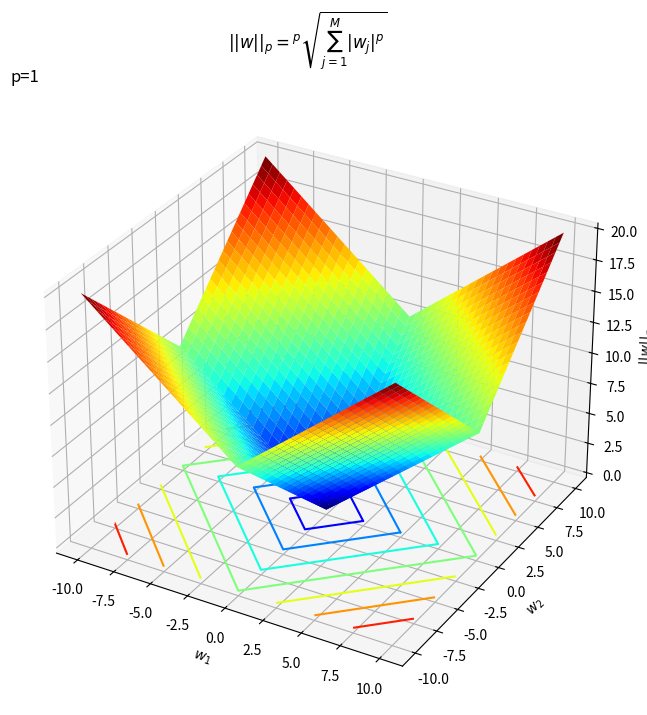
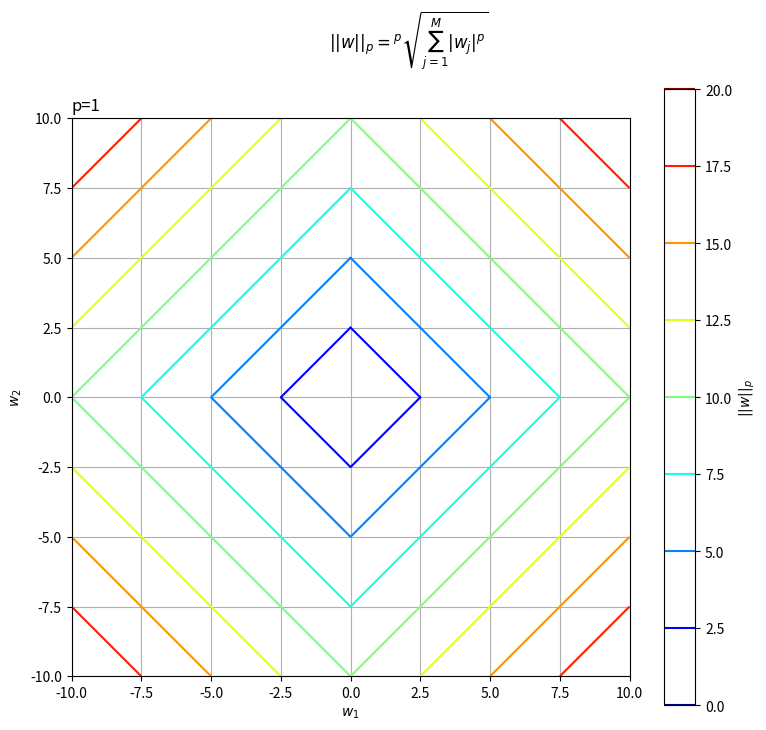
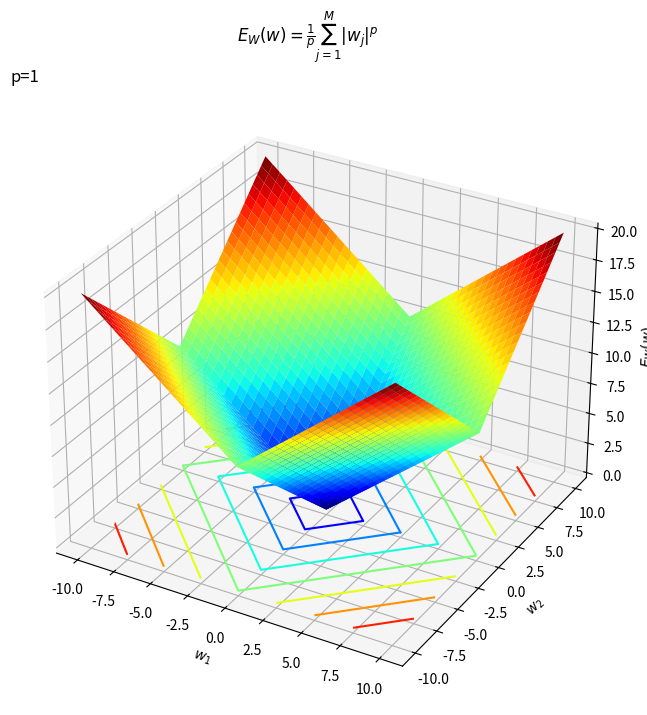

The script that saved these images, in order: (Note: this script raises an exception after producing the figures.)
### ch3.1.4 Lpノルムの作図

#%%

# 3.1.4項で利用するライブラリ
import numpy as np
import matplotlib.pyplot as plt
from matplotlib.animation import FuncAnimation

#%%

## Lpノルムの作図

# 値を指定
p = 1

# wの値を指定
w_vals = np.arange(-10.0, 10.1, 0.1)

# 作図用のwの点を作成
W1, W2 = np.meshgrid(w_vals, w_vals)

# Lpのノルムを計算
Lp = (np.abs(W1)**p + np.abs(W2)**p)**(1.0 / p)

#%%

# Lpノルムの3Dグラフを作成
fig = plt.figure(figsize=(8, 8))
ax = fig.add_subplot(projection='3d') # 3D用の設定
ax.plot_surface(W1, W2, Lp, cmap='jet') # 曲面図
ax.contour(W1, W2, Lp, cmap='jet', offset=0) # 等高線図
ax.set_xlabel('$w_1$')
ax.set_ylabel('$w_2$')
ax.set_zlabel('$||w||_p$')
ax.set_title('p=' + str(np.round(p, 1)), loc='left')
fig.suptitle('$||w||_p = {}^p\sqrt{\sum_{j=1}^M |w_j|^p}$')
#ax.view_init(elev=90, azim=270) # 表示アングル
plt.show()

#%%

# Lpノルムの2Dグラフを作成
plt.figure(figsize=(9, 8))
plt.contour(W1, W2, Lp, cmap='jet') # 等高線図
#plt.contour(W1, W2, Lp, cmap='jet', levels=1) # 等高線図:(値を指定)
#plt.contourf(W1, W2, Lp, cmap='jet') # 塗りつぶし等高線図
plt.xlabel('$w_1$')
plt.ylabel('$w_2$')
plt.title('p=' + str(np.round(p, 1)), loc='left')
plt.suptitle('$||w||_p = {}^p\sqrt{\sum_{j=1}^M |w_j|^p}$')
plt.colorbar(label='$||w||_p$')
plt.grid()
plt.gca().set_aspect('equal')
plt.show()

#%%

## 正則化項の作図

# 正則化項を計算
E_W = (np.abs(W1)**p + np.abs(W2)**p) / p

# 正則化項の3Dグラフを作成
fig = plt.figure(figsize=(8, 8))
ax = fig.add_subplot(projection='3d') # 3D用の設定
ax.plot_surface(W1, W2, E_W, cmap='jet') # 曲面図
ax.contour(W1, W2, E_W, cmap='jet', offset=0) # 等高線図
ax.set_xlabel('$w_1$')
ax.set_ylabel('$w_2$')
ax.set_zlabel('$E_W(w)$')
ax.set_title('p=' + str(np.round(p, 1)), loc='left')
fig.suptitle('$E_W(w) = \\frac{1}{p} \sum_{j=1}^M |w_j|^p$')
#ax.view_init(elev=90, azim=270) # 表示アングル
plt.show()

#%%

## pとグラフの形状の関係

# 使用するpの値を指定
p_vals = np.arange(0.1, 10.1, 0.1)

# 図を初期化
fig = plt.figure(figsize=(6, 6))
ax = fig.add_subplot(projection='3d') # 3D用の設定
fig.suptitle('Lp-Norm', fontsize=20)

# 作図処理を関数として定義
def update(i):
    # 前フレームのグラフを初期化
    plt.cla()
    
    # i回目の値を取得
    p = p_vals[i]
    
    # Lpノルムを計算
    Lp = (np.abs(W1)**p + np.abs(W2)**p)**(1.0 / p)
    
    # Lpノルムの3Dグラフを作成
    ax.plot_surface(W1, W2, Lp, cmap='jet') # 曲面図
    ax.contour(W1, W2, Lp, cmap='jet', offset=0) # 等高線図
    ax.set_xlabel('$w_1$')
    ax.set_ylabel('$w_2$')
    ax.set_zlabel('$||w||_p$')
    ax.set_title('p=' + str(np.round(p, 1)), loc='left')

# gif画像を作成
anime_norm3d = FuncAnimation(fig, update, frames=len(p_vals), interval=100)

# gif画像を保存
anime_norm3d.save('PRML/Fig/ch3_1_4_LpNorm_3d.gif')

#%%

# 図を初期化
fig = plt.figure(figsize=(6, 6))

# 作図処理を関数として定義
def update(i):
    # 前フレームのグラフを初期化
    plt.cla()
    
    # i回目の値を取得
    p = p_vals[i]
    
    # Lpノルムを計算
    Lp = (np.abs(W1)**p + np.abs(W2)**p)**(1.0 / p)
    
    # Lpノルムの2Dグラフを作成
    plt.contour(W1, W2, Lp, cmap='jet') # 等高線図
    #plt.contourf(W1, W2, Lp, cmap='jet') # 塗りつぶし等高線図
    plt.xlabel('$w_1$')
    plt.ylabel('$w_2$')
    plt.title('p=' + str(np.round(p, 1)), loc='left')
    plt.suptitle('Lp-Norm', fontsize=20)
    plt.grid()
    plt.axes().set_aspect('equal')

# gif画像を作成
anime_norm2d = FuncAnimation(fig, update, frames=len(p_vals), interval=100)

# gif画像を保存
anime_norm2d.save('PRML/Fig/ch3_1_4_LpNorm_2d.gif')


